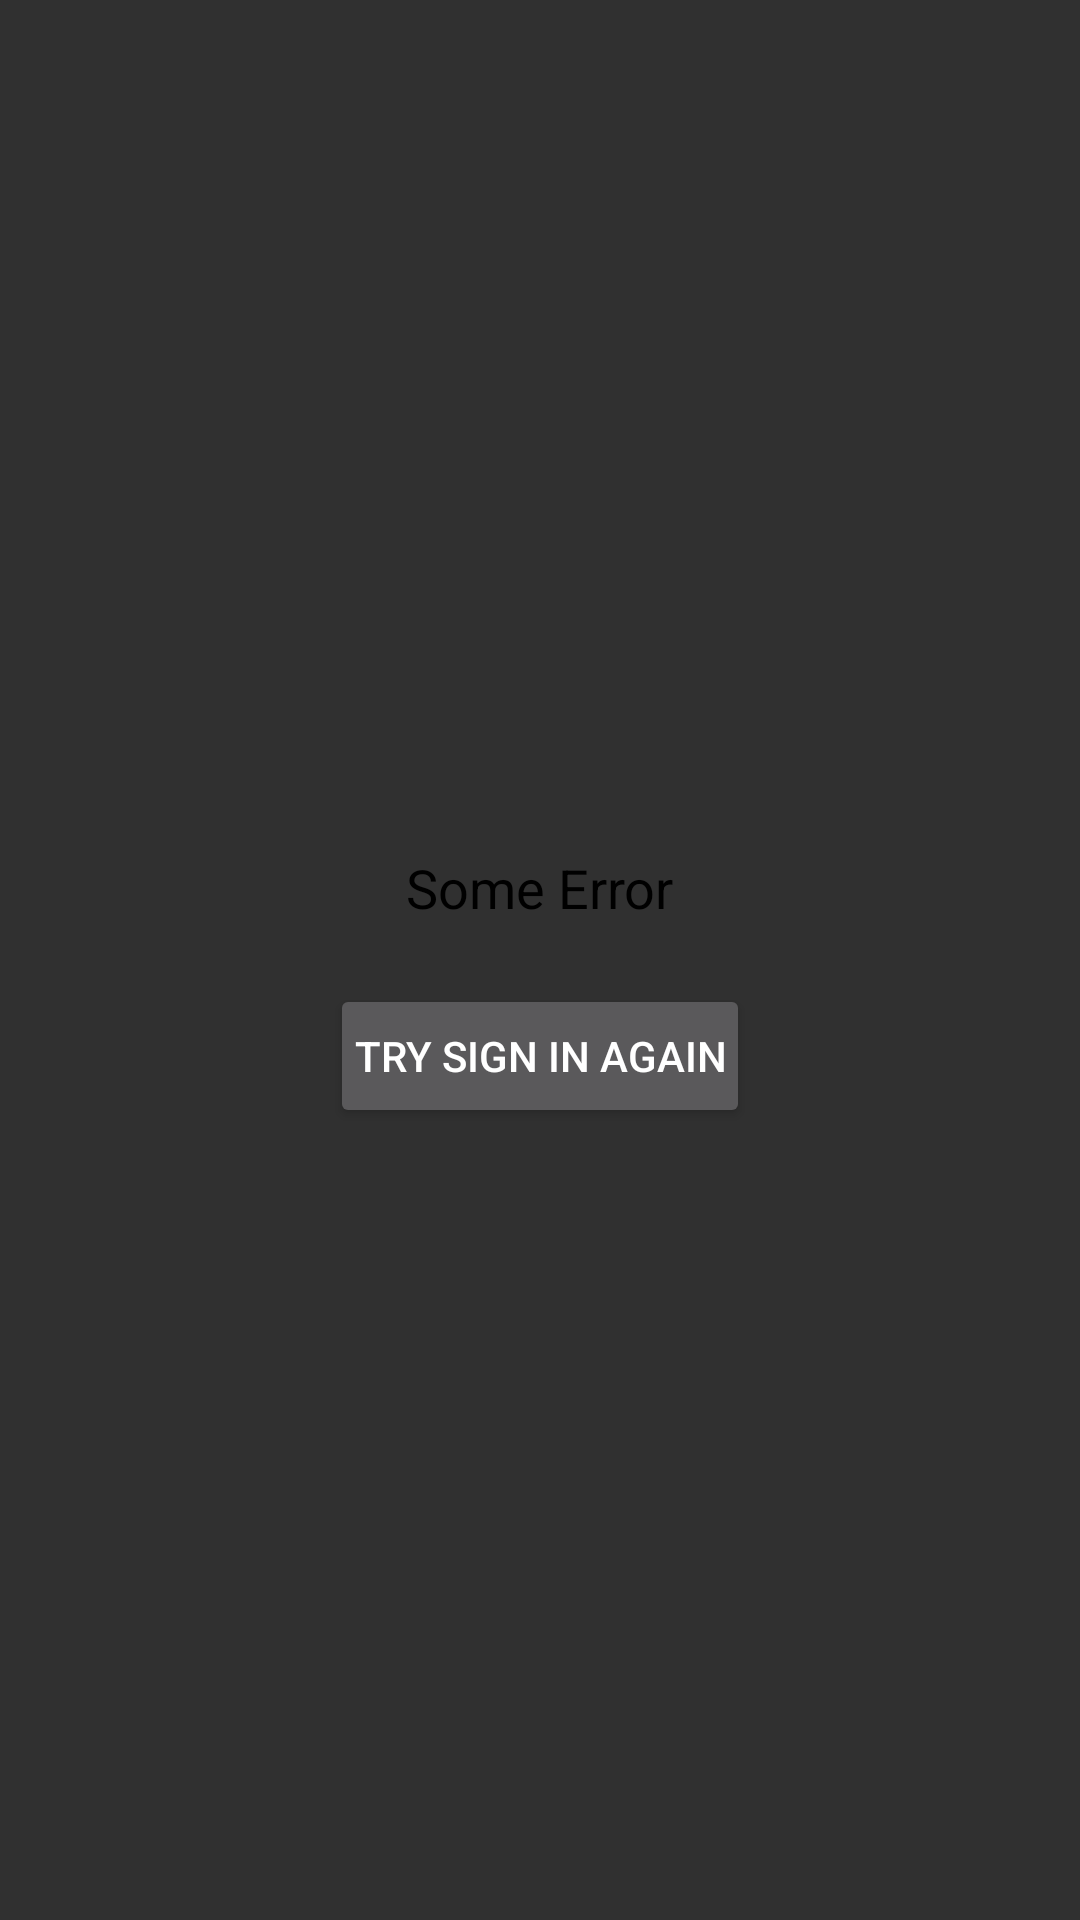

This screen was rendered from an Android layout file. Write that file and the resources it references.
<!-- AndroidManifest.xml: application theme AppTheme -->
<!-- res/layout/error_layout.xml -->
<?xml version="1.0" encoding="utf-8"?>
<LinearLayout
    xmlns:android="http://schemas.android.com/apk/res/android"
    android:orientation="vertical"
    android:layout_width="match_parent"
    android:layout_height="wrap_content"
    android:id="@+id/signin_error_container"
    android:gravity="center"
    >

    <TextView
        android:layout_width="wrap_content"
        android:layout_height="wrap_content"
        android:textAppearance="?android:attr/textAppearanceMedium"
        android:layout_margin="20dp"
        android:text="Some Error"
        android:textColor="@color/colorBlack"
        android:id="@+id/tv_signin_error" />

    <Button
        android:layout_width="wrap_content"
        android:layout_height="wrap_content"
        android:text="Try sign in again"
        android:padding="8dp"
        android:id="@+id/btn_try_signin_again"
        android:layout_gravity="center_horizontal" />
</LinearLayout>
<!-- resources referenced by this layout -->
<resources>
  <color name="colorBlack">#000000</color>
  <style name="AppTheme" parent="AppTheme.Base">
          
      </style>
  <style name="AppTheme.Base" parent="Theme.AppCompat.NoActionBar">
          <item name="colorPrimary">@color/primaryColor</item>
          <item name="colorPrimaryDark">@color/primaryColorDark</item>
          <item name="colorAccent">@color/accentColor</item>
      </style>
  <color name="primaryColor">#EB2C52</color>
  <color name="primaryColorDark">#0097A7</color>
  <color name="accentColor">#0097A7</color>
</resources>
